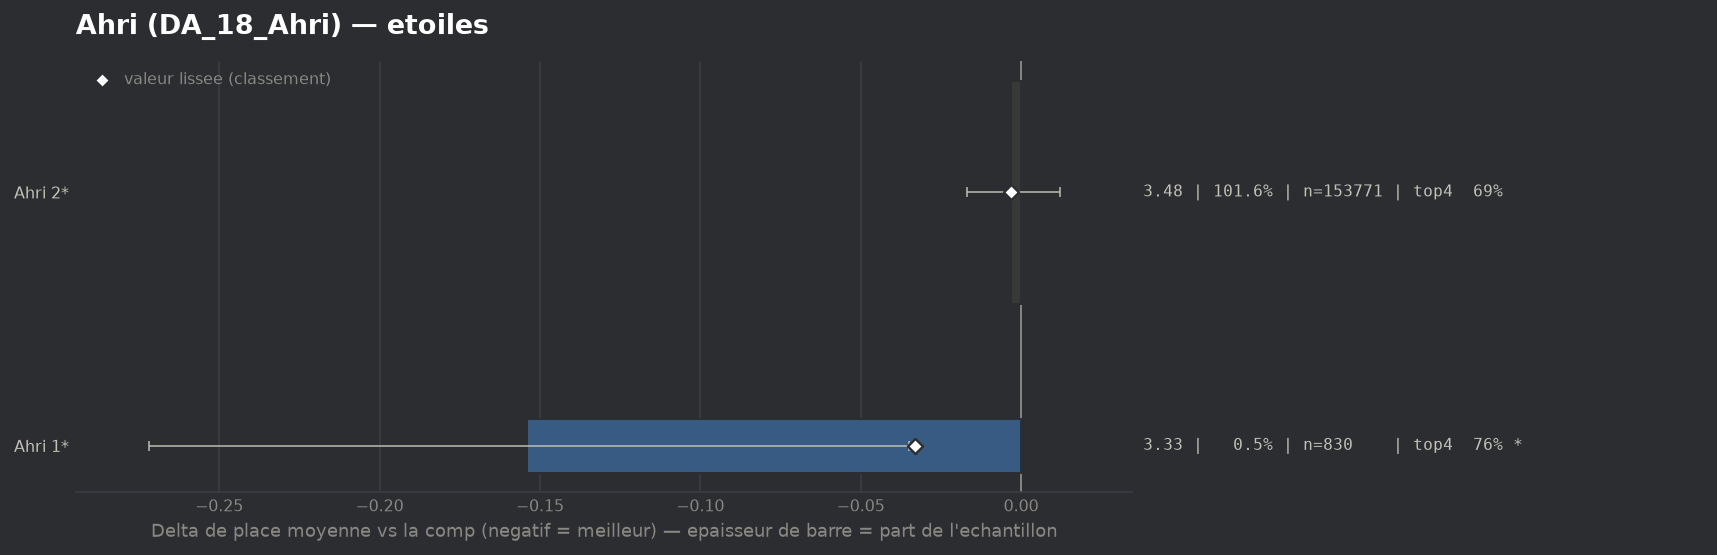

The data file committed next to this chart (first rows):
group, label, n, share, avg_place, shrunk_avg, score, d_avg, d_avg_pess, impact, d_top4, win, top2, top4, sd, z, p, significant
populaire, Ahri 1*, 830, 0.005486, 3.331, 3.452, -0.033, -0.154, -0.035, 0.0002, 0.0678, 0.0687, 0.4337, 0.7614, 1.734, -2.54, 0.01097, True
populaire, Ahri 2*, 153771, 1.016, 3.482, 3.482, -0.003, -0.003, 0.0, 0.0027, 0.001, 0.2037, 0.389, 0.6946, 2.019, -0.37, 0.7104, False
